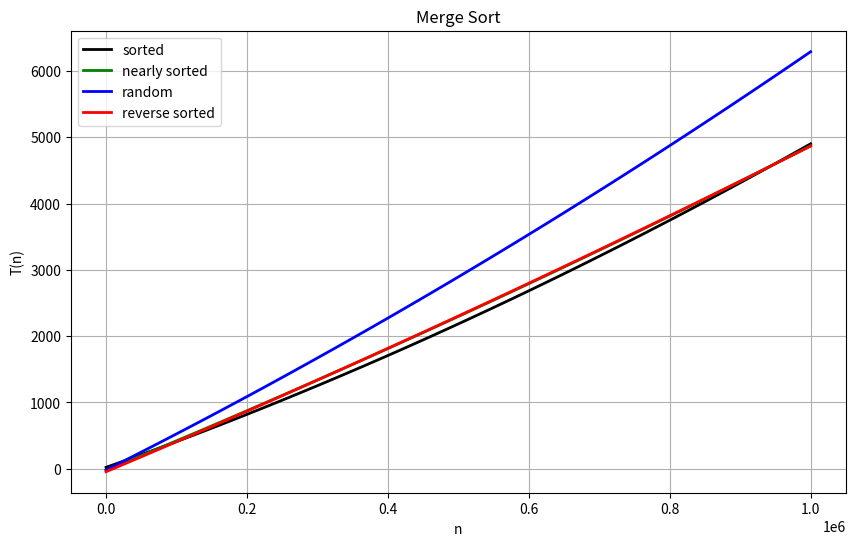

Recreate this plot in Python.
import numpy as np
import matplotlib.pyplot as plt

ASorted = [0.0, 842.23, 1731.97, 2706.79, 3659.54, 4946.11]
ANearlySorted = [0.0, 837.72, 1805.55, 2837.89, 3793.15, 4869.1]
ARandom = [0.0, 1068.38, 2258.77, 3534.57, 4916.9, 6266.25]
ANotSorted = [0.0, 834.77, 1740.08, 2793.85, 3972.95, 4782.57]
n = [0, 200000, 400000, 600000, 800000, 1000000]

coefficients1 = np.polyfit(n, ASorted, 2)
coefficients2 = np.polyfit(n, ANearlySorted, 2)
coefficients3 = np.polyfit(n, ARandom, 2)
coefficients4 = np.polyfit(n, ANotSorted, 2)

# Генерация точек для построения регрессионной кривой
n_fit = np.linspace(min(n), max(n), 100)
ASorted_fit = np.polyval(coefficients1, n_fit)
ARandom_fit = np.polyval(coefficients3, n_fit)
ANearlySorted_fit = np.polyval(coefficients2, n_fit)
ANotSorted_fit = np.polyval(coefficients4, n_fit)

# Построение графика
plt.figure(figsize=(10, 6))

plt.plot(n_fit, ASorted_fit, 'k', label='sorted', linewidth=2)

plt.plot(n_fit, ANearlySorted_fit, 'g', label='nearly sorted', linewidth=2)

plt.plot(n_fit, ARandom_fit, 'b', label='random', linewidth=2)

plt.plot(n_fit, ANotSorted_fit, 'r', label='reverse sorted', linewidth=2)

plt.xlabel('n')
plt.ylabel('T(n)')
plt.title('Merge Sort')
plt.legend()
plt.grid(True)
plt.show()
